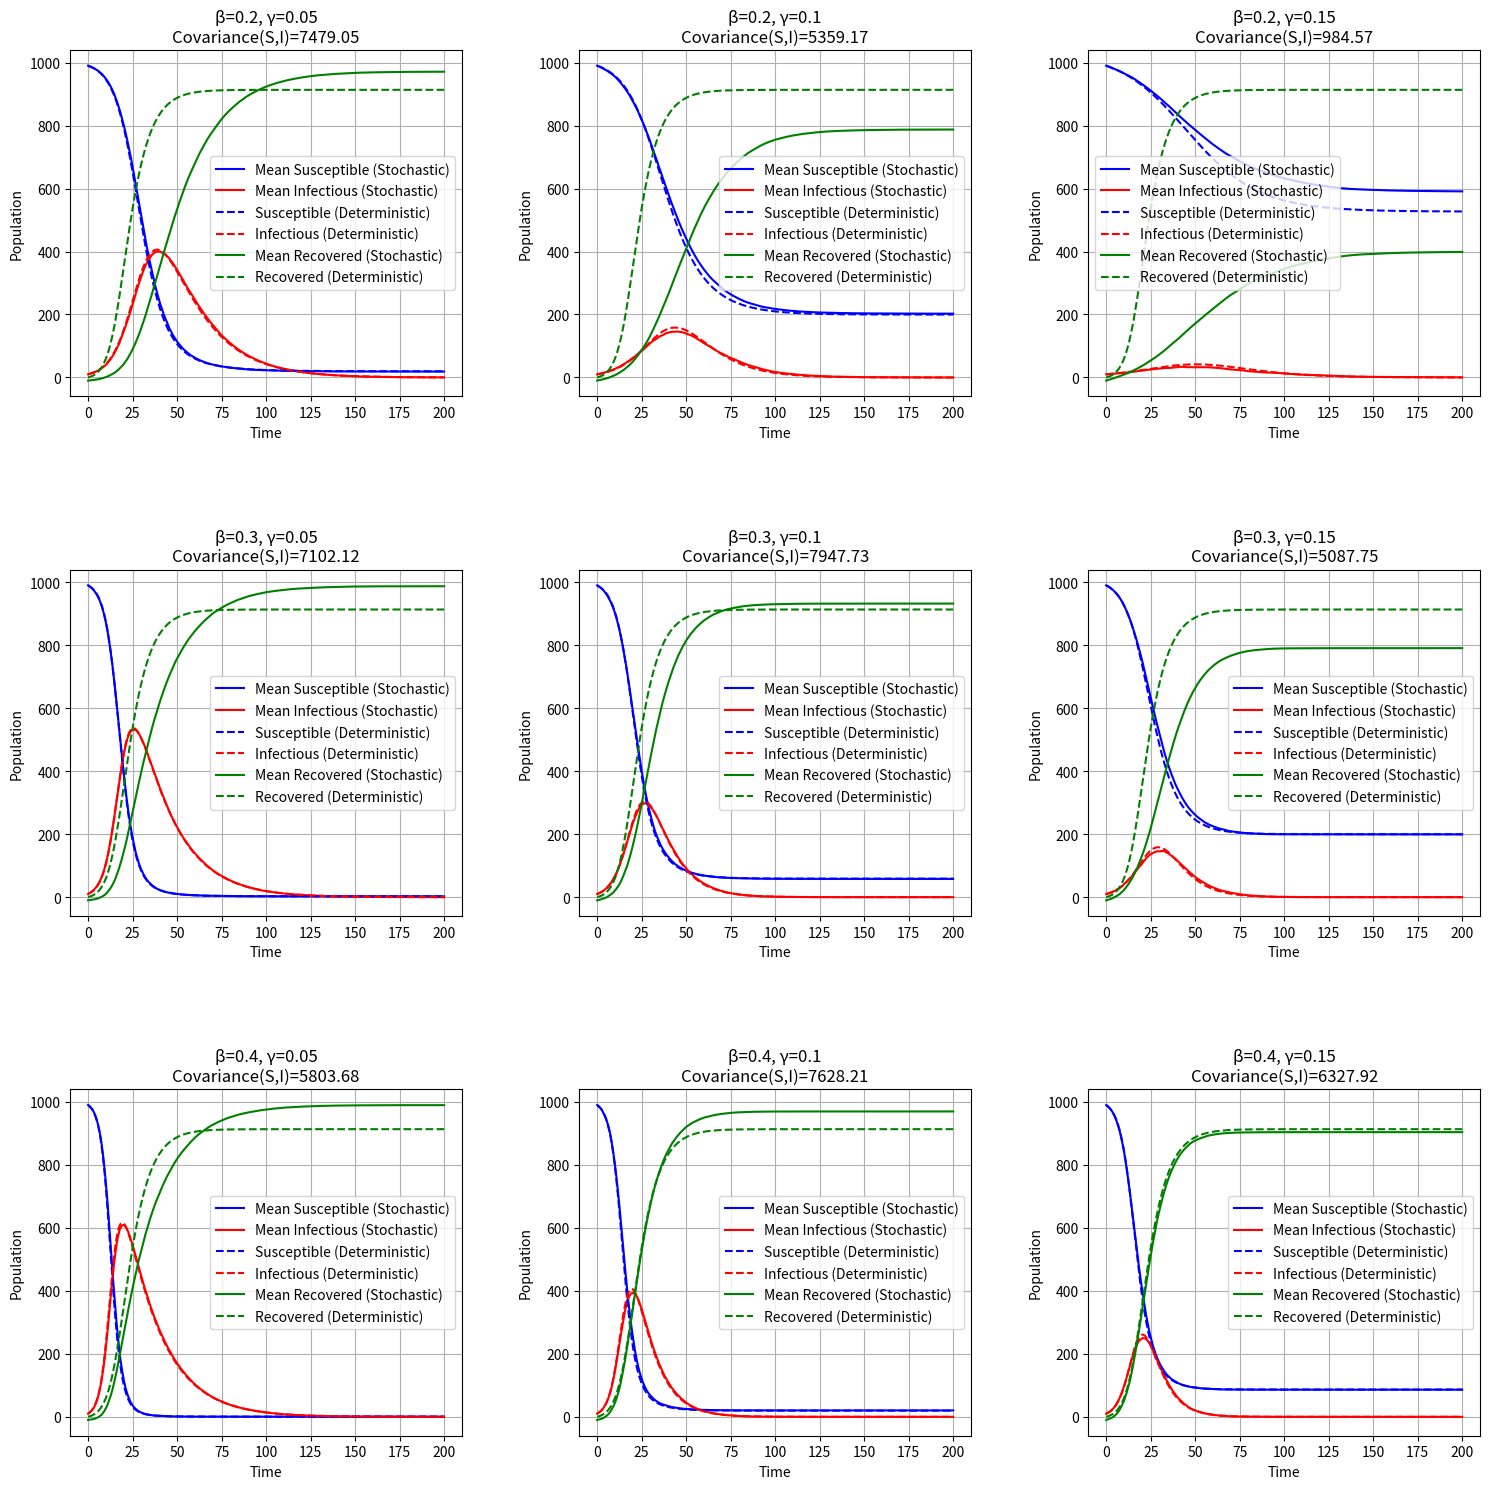

Generate this figure with matplotlib:
import numpy as np
import matplotlib.pyplot as plt
from scipy.integrate import odeint

# Deterministic SIR model
def SIR_model(y, t, beta, gamma):
    S, I, R = y
    dS_dt = -beta * S * I / (S + I + R)
    dI_dt = beta * S * I / (S + I + R) - gamma * I
    dR_dt = gamma * I
    return [dS_dt, dI_dt, dR_dt]

def gillespie_SIR(S0, I0, R0, beta, gamma, max_time):
    # Initial conditions
    S, I, R = S0, I0, R0
    t = 0
    times = [t]
    S_values = [S]
    I_values = [I]
    R_values = [R]

    while t < max_time and I > 0:
        N = S + I + R

        # Calculate propensities
        a1 = beta * S * I / N
        a2 = gamma * I
        a0 = a1 + a2

        # Time until next event
        dt = -np.log(np.random.random()) / a0
        t += dt

        # Determine which event occurs
        r = np.random.random()
        if r < a1 / a0:
            # Transmission event
            S -= 1
            I += 1
        else:
            # Recovery event
            I -= 1
            R += 1

        # Store results
        times.append(t)
        S_values.append(S)
        I_values.append(I)
        R_values.append(R)

    return times, S_values, I_values, R_values

# Parameters
S0 = 990
I0 = 10
R0 = 0
beta = 0.3
gamma = 0.1
max_time = 200
t = np.linspace(0, max_time, 1000)

# Parameters for the experiment
beta_values = [0.2, 0.3, 0.4]
gamma_values = [0.05, 0.1, 0.15]
num_runs = 100

# Storage for results
results = []

# Define a common time grid
t_common = np.linspace(0, max_time, 1000)

for beta in beta_values:
    for gamma in gamma_values:
        # Run stochastic simulations multiple times
        all_S = []
        all_I = []
        for _ in range(num_runs):
            times, S_values, I_values, _ = gillespie_SIR(S0, I0, R0, beta, gamma, max_time)
            
            # Interpolate onto the common time grid
            S_interp = np.interp(t_common, times, S_values)
            I_interp = np.interp(t_common, times, I_values)
            
            all_S.append(S_interp)
            all_I.append(I_interp)

        # Compute mean and covariance
        mean_S = np.mean(all_S, axis=0)
        mean_I = np.mean(all_I, axis=0)
        covariance_SI = np.cov(mean_S, mean_I)[0, 1]

        # Run deterministic model
        solution = odeint(SIR_model, [S0, I0, R0], t, args=(beta, gamma))
        S_det, I_det, _ = solution.T

        # Store results
        results.append({
            'beta': beta,
            'gamma': gamma,
            'mean_S': mean_S,
            'mean_I': mean_I,
            'covariance_SI': covariance_SI,
            'S_det': S_det,
            'I_det': I_det
        })

# Create a grid of subplots
num_beta = len(beta_values)
num_gamma = len(gamma_values)
fig, axes = plt.subplots(num_beta, num_gamma, figsize=(15, 15))

for i, res in enumerate(results):
    ax = axes[i // num_gamma][i % num_gamma]
    
    # Plot on the current subplot
    ax.plot(t_common, res['mean_S'], label="Mean Susceptible (Stochastic)", color="blue")
    ax.plot(t_common, res['mean_I'], label="Mean Infectious (Stochastic)", color="red")
    ax.plot(t_common, res['S_det'], label="Susceptible (Deterministic)", color="blue", linestyle="--")
    ax.plot(t_common, res['I_det'], label="Infectious (Deterministic)", color="red", linestyle="--")
    
    # Add recovered individuals to the plot
    mean_R = np.array(S0) - np.array(res['mean_S']) - np.array(res['mean_I'])  # Calculate mean R from S and I
    R_det = solution[:, 2]  # Extract R values from deterministic solution
    ax.plot(t_common, mean_R, label="Mean Recovered (Stochastic)", color="green")
    ax.plot(t_common, R_det, label="Recovered (Deterministic)", color="green", linestyle="--")
    
    ax.set_title(f"β={res['beta']}, γ={res['gamma']}\nCovariance(S,I)={res['covariance_SI']:.2f}")
    ax.set_xlabel("Time")
    ax.set_ylabel("Population")
    ax.legend()
    ax.grid(True)

# Adjust layout to prevent overlap and add more space between plots
plt.tight_layout()
plt.subplots_adjust(wspace=0.3, hspace=0.5)  # Adjust this as needed
plt.show()

